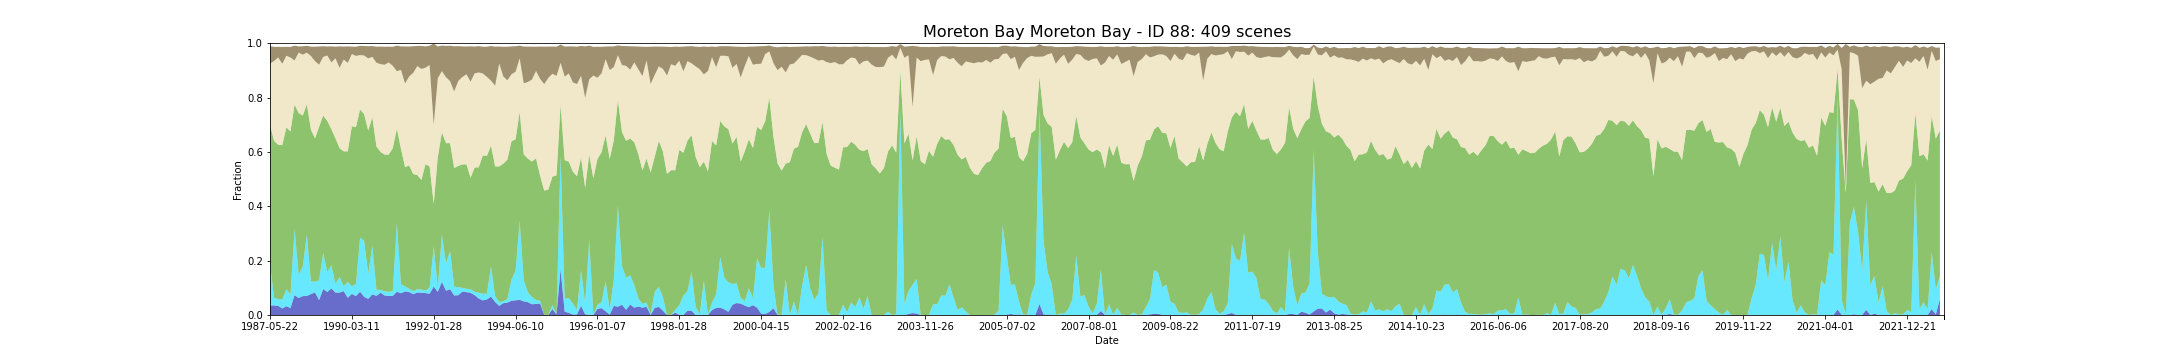

Source data for this figure (header and first rows):
feature_id, water, wet, bs, pv, npv, pc_missing, date, s3_csv_path, display_time
88, 0.03512, 0.1543, 0.06461, 0.5099, 0.2255, 0.004472, 1987-05-22T23:06:08Z, s3://dea-public-data-dev/projects/WIT/Ra…, 1987-05-22
88, 0.03506, 0.02894, 0.05185, 0.5767, 0.2939, 0.002846, 1987-09-11T23:08:53Z, s3://dea-public-data-dev/projects/WIT/Ra…, 1987-09-11
88, 0.03374, 0.02439, 0.039, 0.568, 0.3215, 0.0, 1987-12-16T23:10:41Z, s3://dea-public-data-dev/projects/WIT/Ra…, 1987-12-16
88, 0.02398, 0.03333, 0.06198, 0.568, 0.299, 0.0, 1988-01-17T23:11:14Z, s3://dea-public-data-dev/projects/WIT/Ra…, 1988-01-17
88, 0.03252, 0.0622, 0.03265, 0.5958, 0.2634, 0.0, 1988-02-18T23:11:47Z, s3://dea-public-data-dev/projects/WIT/Ra…, 1988-02-18
88, 0.02524, 0.0509, 0.03891, 0.599, 0.2722, 0.001626, 1988-03-05T23:11:57Z, s3://dea-public-data-dev/projects/WIT/Ra…, 1988-03-05
88, 0.0732, 0.2432, 0.05443, 0.4578, 0.1624, 0.0004065, 1988-04-06T23:12:12Z, s3://dea-public-data-dev/projects/WIT/Ra…, 1988-04-06
88, 0.0626, 0.08659, 0.02274, 0.5939, 0.2222, 0.0, 1988-04-22T23:12:16Z, s3://dea-public-data-dev/projects/WIT/Ra…, 1988-04-22
88, 0.06951, 0.1089, 0.03083, 0.555, 0.2245, 0.0, 1988-05-24T23:12:34Z, s3://dea-public-data-dev/projects/WIT/Ra…, 1988-05-24
88, 0.06992, 0.226, 0.0252, 0.4799, 0.1894, 0.0, 1988-06-09T23:12:39Z, s3://dea-public-data-dev/projects/WIT/Ra…, 1988-06-09
88, 0.07702, 0.04645, 0.03447, 0.5584, 0.271, 0.002439, 1988-08-28T23:12:54Z, s3://dea-public-data-dev/projects/WIT/Ra…, 1988-08-28
88, 0.08293, 0.03984, 0.05317, 0.5268, 0.2845, 0.0, 1988-09-29T23:12:45Z, s3://dea-public-data-dev/projects/WIT/Ra…, 1988-09-29
88, 0.0549, 0.07239, 0.06678, 0.5653, 0.2286, 0.0004065, 1989-05-27T23:10:28Z, s3://dea-public-data-dev/projects/WIT/Ra…, 1989-05-27
88, 0.09553, 0.1333, 0.03919, 0.5048, 0.216, 0.0, 1989-07-14T23:09:29Z, s3://dea-public-data-dev/projects/WIT/Ra…, 1989-07-14
88, 0.08455, 0.07317, 0.03325, 0.556, 0.2409, 0.0, 1989-07-30T23:09:11Z, s3://dea-public-data-dev/projects/WIT/Ra…, 1989-07-30
88, 0.09797, 0.08496, 0.05898, 0.5004, 0.246, 0.0, 1989-08-15T23:08:48Z, s3://dea-public-data-dev/projects/WIT/Ra…, 1989-08-15
88, 0.08211, 0.03211, 0.0427, 0.5356, 0.2946, 0.0, 1989-09-16T23:07:56Z, s3://dea-public-data-dev/projects/WIT/Ra…, 1989-09-16
88, 0.08261, 0.05754, 0.07892, 0.4736, 0.2955, 0.01098, 1989-10-02T23:07:47Z, s3://dea-public-data-dev/projects/WIT/Ra…, 1989-10-02
88, 0.0878, 0.01789, 0.0477, 0.4963, 0.3378, 0.0, 1989-10-18T23:07:04Z, s3://dea-public-data-dev/projects/WIT/Ra…, 1989-10-18
88, 0.06319, 0.05792, 0.0607, 0.481, 0.3254, 0.07358, 1989-11-03T23:06:47Z, s3://dea-public-data-dev/projects/WIT/Ra…, 1989-11-03
88, 0.07764, 0.02805, 0.02711, 0.5887, 0.2658, 0.0, 1990-03-11T23:02:46Z, s3://dea-public-data-dev/projects/WIT/Ra…, 1990-03-11
88, 0.06951, 0.04553, 0.03385, 0.5761, 0.2621, 0.0, 1990-04-12T23:02:18Z, s3://dea-public-data-dev/projects/WIT/Ra…, 1990-04-12
88, 0.08577, 0.1984, 0.03392, 0.472, 0.2003, 0.0, 1990-05-30T23:02:17Z, s3://dea-public-data-dev/projects/WIT/Ra…, 1990-05-30
88, 0.06667, 0.2069, 0.0347, 0.4654, 0.216, 0.0, 1990-06-15T23:02:16Z, s3://dea-public-data-dev/projects/WIT/Ra…, 1990-06-15
88, 0.05935, 0.09228, 0.04511, 0.5269, 0.2653, 0.0, 1990-07-01T23:02:16Z, s3://dea-public-data-dev/projects/WIT/Ra…, 1990-07-01
88, 0.07602, 0.1797, 0.03948, 0.4718, 0.2224, 0.0, 1990-08-02T23:02:07Z, s3://dea-public-data-dev/projects/WIT/Ra…, 1990-08-02
88, 0.07033, 0.02276, 0.05889, 0.5273, 0.308, 0.0, 1990-09-03T23:01:57Z, s3://dea-public-data-dev/projects/WIT/Ra…, 1990-09-03
88, 0.08211, 0.01057, 0.06463, 0.5073, 0.3231, 0.0, 1990-10-05T23:01:40Z, s3://dea-public-data-dev/projects/WIT/Ra…, 1990-10-05
88, 0.07195, 0.01463, 0.06639, 0.5034, 0.3307, 0.0, 1990-10-21T23:01:39Z, s3://dea-public-data-dev/projects/WIT/Ra…, 1990-10-21
88, 0.06992, 0.01545, 0.05825, 0.5047, 0.3389, 0.0, 1990-12-08T23:01:24Z, s3://dea-public-data-dev/projects/WIT/Ra…, 1990-12-08
88, 0.07033, 0.01829, 0.07019, 0.525, 0.3031, 0.0, 1991-02-10T23:02:49Z, s3://dea-public-data-dev/projects/WIT/Ra…, 1991-02-10
88, 0.08519, 0.2533, 0.09404, 0.3468, 0.2117, 0.08862, 1991-04-15T23:04:03Z, s3://dea-public-data-dev/projects/WIT/Ra…, 1991-04-15
88, 0.08008, 0.03211, 0.08659, 0.4987, 0.2907, 0.0, 1991-07-20T23:05:31Z, s3://dea-public-data-dev/projects/WIT/Ra…, 1991-07-20
88, 0.08659, 0.01911, 0.1364, 0.4385, 0.3076, 0.0, 1991-08-21T23:05:42Z, s3://dea-public-data-dev/projects/WIT/Ra…, 1991-08-21
88, 0.08415, 0.0122, 0.11, 0.4537, 0.3277, 0.0, 1991-09-06T23:05:56Z, s3://dea-public-data-dev/projects/WIT/Ra…, 1991-09-06
88, 0.07654, 0.01123, 0.09783, 0.4307, 0.3726, 0.02276, 1991-09-22T23:06:04Z, s3://dea-public-data-dev/projects/WIT/Ra…, 1991-09-22
88, 0.08252, 0.0122, 0.07393, 0.42, 0.4013, 0.0, 1991-10-08T23:06:10Z, s3://dea-public-data-dev/projects/WIT/Ra…, 1991-10-08
88, 0.08173, 0.01215, 0.08465, 0.4032, 0.4082, 0.03008, 1991-11-09T23:06:19Z, s3://dea-public-data-dev/projects/WIT/Ra…, 1991-11-09
88, 0.08049, 0.00935, 0.07798, 0.4651, 0.3552, 0.0, 1991-12-27T23:06:27Z, s3://dea-public-data-dev/projects/WIT/Ra…, 1991-12-27
88, 0.07846, 0.02195, 0.07137, 0.446, 0.3732, 0.0, 1992-01-12T23:06:22Z, s3://dea-public-data-dev/projects/WIT/Ra…, 1992-01-12
88, 0.1046, 0.1477, 0.2986, 0.157, 0.2909, 0.06707, 1992-01-28T23:06:27Z, s3://dea-public-data-dev/projects/WIT/Ra…, 1992-01-28
88, 0.08496, 0.01789, 0.1164, 0.4782, 0.2904, 0.0, 1992-04-17T23:06:04Z, s3://dea-public-data-dev/projects/WIT/Ra…, 1992-04-17
88, 0.1215, 0.1752, 0.094, 0.3751, 0.2254, 0.0, 1992-05-03T23:05:54Z, s3://dea-public-data-dev/projects/WIT/Ra…, 1992-05-03
88, 0.08943, 0.1012, 0.1152, 0.4414, 0.2429, 0.0, 1992-06-04T23:05:37Z, s3://dea-public-data-dev/projects/WIT/Ra…, 1992-06-04
88, 0.09472, 0.1407, 0.1301, 0.397, 0.2283, 0.0, 1992-06-20T23:05:24Z, s3://dea-public-data-dev/projects/WIT/Ra…, 1992-06-20
88, 0.07195, 0.03293, 0.1662, 0.4358, 0.2819, 0.0, 1992-07-06T23:05:13Z, s3://dea-public-data-dev/projects/WIT/Ra…, 1992-07-06
88, 0.07273, 0.02934, 0.1282, 0.4465, 0.3125, 0.01626, 1992-08-23T23:04:32Z, s3://dea-public-data-dev/projects/WIT/Ra…, 1992-08-23
88, 0.08618, 0.01382, 0.1124, 0.454, 0.3219, 0.0, 1992-09-08T23:04:19Z, s3://dea-public-data-dev/projects/WIT/Ra…, 1992-09-08
88, 0.08415, 0.0122, 0.1024, 0.458, 0.3312, 0.0, 1992-09-24T23:04:01Z, s3://dea-public-data-dev/projects/WIT/Ra…, 1992-09-24
88, 0.08183, 0.0135, 0.13, 0.4095, 0.3537, 0.006504, 1992-10-10T23:03:38Z, s3://dea-public-data-dev/projects/WIT/Ra…, 1992-10-10
88, 0.07276, 0.0126, 0.09844, 0.4572, 0.3466, 0.0, 1992-11-27T23:03:11Z, s3://dea-public-data-dev/projects/WIT/Ra…, 1992-11-27
88, 0.06057, 0.02114, 0.09682, 0.4617, 0.349, 0.0, 1992-12-29T23:03:32Z, s3://dea-public-data-dev/projects/WIT/Ra…, 1992-12-29
88, 0.05374, 0.02435, 0.09849, 0.5087, 0.3018, 0.03171, 1993-03-19T23:04:17Z, s3://dea-public-data-dev/projects/WIT/Ra…, 1993-03-19
88, 0.05732, 0.02154, 0.1112, 0.5068, 0.2902, 0.0, 1993-04-04T23:04:21Z, s3://dea-public-data-dev/projects/WIT/Ra…, 1993-04-04
88, 0.06748, 0.111, 0.1275, 0.4447, 0.2391, 0.0, 1993-06-23T23:04:35Z, s3://dea-public-data-dev/projects/WIT/Ra…, 1993-06-23
88, 0.04797, 0.02276, 0.1435, 0.4761, 0.2969, 0.0, 1993-08-10T23:04:30Z, s3://dea-public-data-dev/projects/WIT/Ra…, 1993-08-10
88, 0.03346, 0.01428, 0.06228, 0.4986, 0.379, 0.003659, 1993-11-14T23:04:03Z, s3://dea-public-data-dev/projects/WIT/Ra…, 1993-11-14
88, 0.0435, 0.006911, 0.109, 0.5062, 0.3212, 0.0, 1994-01-01T23:03:43Z, s3://dea-public-data-dev/projects/WIT/Ra…, 1994-01-01
88, 0.04553, 0.01301, 0.1236, 0.5133, 0.2917, 0.0, 1994-04-07T23:02:19Z, s3://dea-public-data-dev/projects/WIT/Ra…, 1994-04-07
88, 0.05244, 0.07805, 0.1027, 0.5089, 0.2463, 0.0, 1994-05-09T23:01:44Z, s3://dea-public-data-dev/projects/WIT/Ra…, 1994-05-09
... 349 more rows
